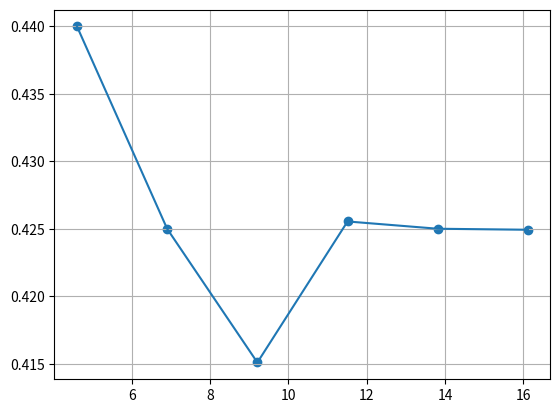

Here is the Python script that generated this plot:
import matplotlib.pyplot as plt
import numpy as np


table = [100, 1000, 10000, 100000, 1000000, 10000000]
mean_list = np.zeros(6)

for ind, i in enumerate(table):
    rng = np.random.default_rng(seed=3518)
    romeo = rng.integers(0,60,(i,1))
    juliet = rng.integers(0,60,(i,1))
    diff = np.absolute(romeo-juliet)
    success = (diff < 15).sum()
    mean_list[ind] = success/i

table = np.log(table)

plt.figure()
plt.plot(table,mean_list)
plt.scatter(table,mean_list)
plt.grid()
plt.show()